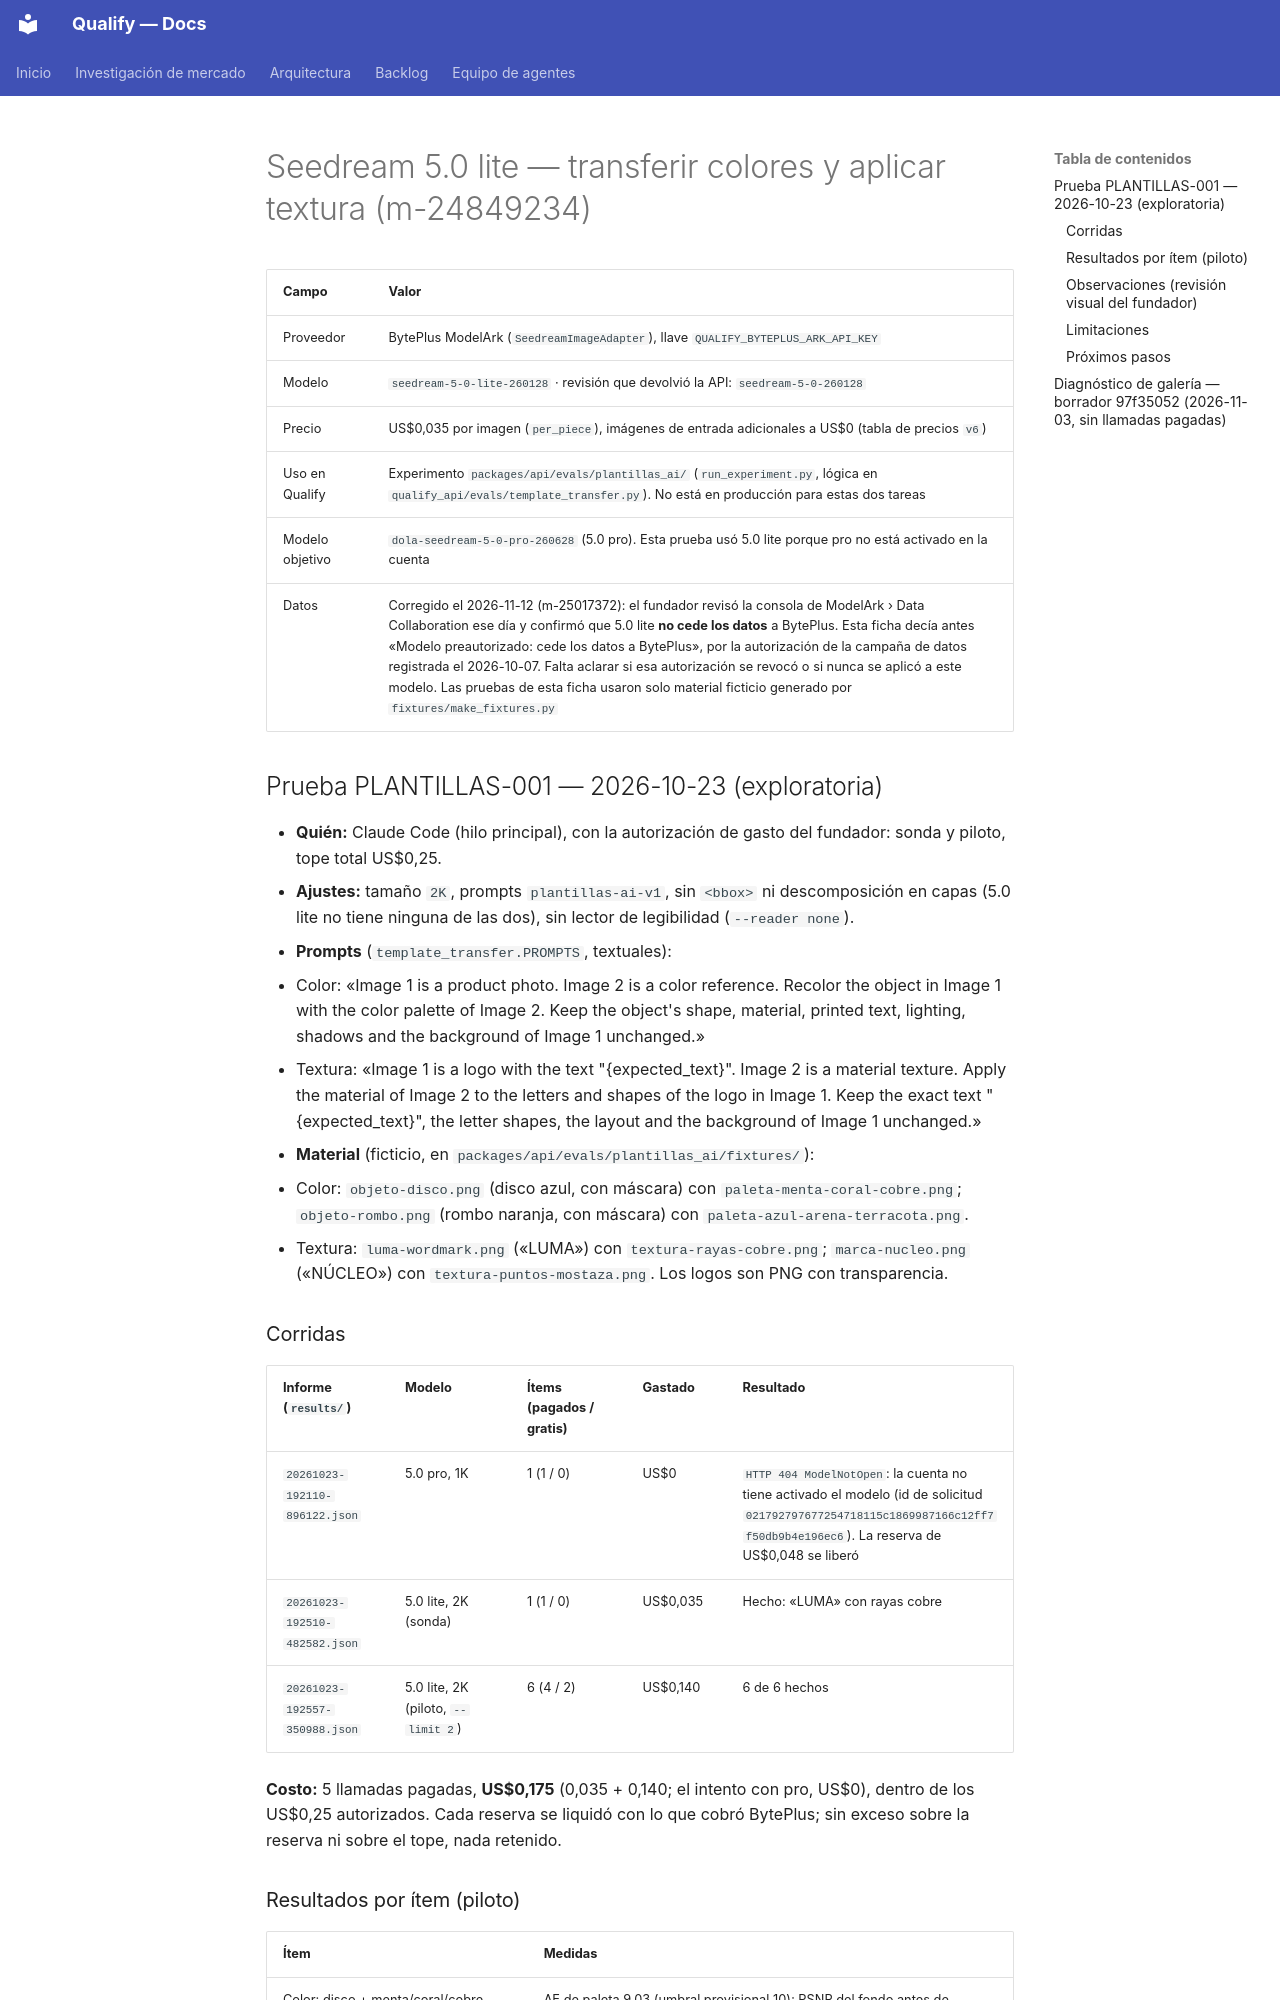

repository: AttitudeFactory/Qualify · page: modelos-generativos/seedream-5-0-lite/index.html · generator: mkdocs

# Seedream 5.0 lite — transferir colores y aplicar textura (m-24849234)

| Campo | Valor |
|---|---|
| Proveedor | BytePlus ModelArk (`SeedreamImageAdapter`), llave `QUALIFY_BYTEPLUS_ARK_API_KEY` |
| Modelo | `seedream-5-0-lite-260128` · revisión que devolvió la API: `seedream-5-0-260128` |
| Precio | US$0,035 por imagen (`per_piece`), imágenes de entrada adicionales a US$0 (tabla de precios `v6`) |
| Uso en Qualify | Experimento `packages/api/evals/plantillas_ai/` (`run_experiment.py`, lógica en `qualify_api/evals/template_transfer.py`). No está en producción para estas dos tareas |
| Modelo objetivo | `dola-seedream-5-0-pro-260628` (5.0 pro). Esta prueba usó 5.0 lite porque pro no está activado en la cuenta |
| Datos | Corregido el 2026-11-12 (m-25017372): el fundador revisó la consola de ModelArk › Data Collaboration ese día y confirmó que 5.0 lite **no cede los datos** a BytePlus. Esta ficha decía antes «Modelo preautorizado: cede los datos a BytePlus», por la autorización de la campaña de datos registrada el 2026-10-07. Falta aclarar si esa autorización se revocó o si nunca se aplicó a este modelo. Las pruebas de esta ficha usaron solo material ficticio generado por `fixtures/make_fixtures.py` |

## Prueba PLANTILLAS-001 — 2026-10-23 (exploratoria)

- **Quién:** Claude Code (hilo principal), con la autorización de gasto del fundador: sonda y piloto, tope total US$0,25.
- **Ajustes:** tamaño `2K`, prompts `plantillas-ai-v1`, sin `<bbox>` ni descomposición en capas (5.0 lite no tiene ninguna de las dos), sin lector de legibilidad (`--reader none`).
- **Prompts** (`template_transfer.PROMPTS`, textuales):
  - Color: «Image 1 is a product photo. Image 2 is a color reference. Recolor the object in Image 1 with the color palette of Image 2. Keep the object's shape, material, printed text, lighting, shadows and the background of Image 1 unchanged.»
  - Textura: «Image 1 is a logo with the text "{expected_text}". Image 2 is a material texture. Apply the material of Image 2 to the letters and shapes of the logo in Image 1. Keep the exact text "{expected_text}", the letter shapes, the layout and the background of Image 1 unchanged.»
- **Material** (ficticio, en `packages/api/evals/plantillas_ai/fixtures/`):
  - Color: `objeto-disco.png` (disco azul, con máscara) con `paleta-menta-coral-cobre.png`; `objeto-rombo.png` (rombo naranja, con máscara) con `paleta-azul-arena-terracota.png`.
  - Textura: `luma-wordmark.png` («LUMA») con `textura-rayas-cobre.png`; `marca-nucleo.png` («NÚCLEO») con `textura-puntos-mostaza.png`. Los logos son PNG con transparencia.

### Corridas

| Informe (`results/`) | Modelo | Ítems (pagados / gratis) | Gastado | Resultado |
|---|---|---|---|---|
| `20261023-192110-896122.json` | 5.0 pro, 1K | 1 (1 / 0) | US$0 | `HTTP 404 ModelNotOpen`: la cuenta no tiene activado el modelo (id de solicitud `021792797677254718115c1869987166c12ff7f50db9b4e196ec6`). La reserva de US$0,048 se liberó |
| `20261023-192510-482582.json` | 5.0 lite, 2K (sonda) | 1 (1 / 0) | US$0,035 | Hecho: «LUMA» con rayas cobre |
| `20261023-192557-350988.json` | 5.0 lite, 2K (piloto, `--limit 2`) | 6 (4 / 2) | US$0,140 | 6 de 6 hechos |

**Costo:** 5 llamadas pagadas, **US$0,175** (0,035 + 0,140; el intento con pro, US$0), dentro de los US$0,25 autorizados. Cada reserva se liquidó con lo que cobró BytePlus; sin exceso sobre la reserva ni sobre el tope, nada retenido.
